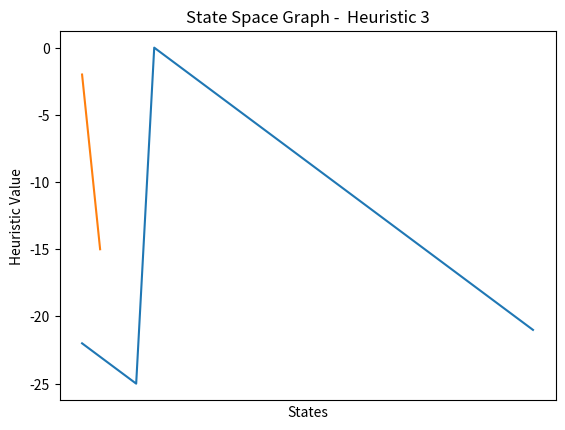

Write the Python code that produced this figure.
# LERRE = HANNA + 4
import matplotlib.pyplot as plt


# decrypts a ciphertext using a ceasar cipher with a given shift
def decryptCeasar(ciphertext, key):
    plaintext = ""
    for c in ciphertext:
        if c.isalpha():
            if c.islower():
                plaintext += chr((ord(c) - ord('a') - key) % 26 + ord('a'))
            else:
                plaintext += chr((ord(c) - ord('A') - key) % 26 + ord('A'))
        else:
            plaintext += c
    return plaintext


# heuristic 1 - Trying all 25 keys
def stateSpace1(ciphertext):
    states = []
    for i in range(26):
        states.append(decryptCeasar(ciphertext, i))
    return states


# calculates frequency of each letter in a given text
def calcFrequency(text):
    count = {}
    for c in text:
        if c.isalpha():
            if c in count:
                count[c] += 1
            else:
                count[c] = 1
    return count


# finds the most frequent letters from a given frequency dictionary
def maxFrequency(count):
    maxF = max(count.values())
    maxFchar = [i for i, v in count.items() if v == maxF]
    return maxFchar


# heuristic 2 - most frequent letter mapped to "E"
def stateSpace2(ciphertext):
    ciphertext = ciphertext.upper()

    shifts = [ord(i) - (ord('E')) %
              26 for i in maxFrequency(calcFrequency(ciphertext))]

    states = []
    for i in shifts:
        states.append(decryptCeasar(ciphertext, i))

    return states


# calculates frequency of each trigram in a given text
def calcTrigramFreq(text):
    count = {}
    text = text.split()
    for word in text:
        if len(word) == 3:
            if word in count:
                count[word] += 1
            else:
                count[word] = 1

    return count


# finds the most frequent trigrams from a given trigram frequency dictionary
def maxFreqTrigram(count):
    if not count:
        return []
    maxF = max(count.values())
    maxFtrigram = [w for w, v in count.items() if v == maxF]
    return maxFtrigram


# checks if a trigram is a possible mapping for "THE"
def isTrigramThe(trigram):
    if ((ord('T') - ord('H')) % 26) == ((ord(trigram[0]) - ord(trigram[1])) % 26):
        if ((ord('H') - ord('E')) % 26) == ((ord(trigram[1]) - ord(trigram[2])) % 26):
            return True
    return False


# heuristic 3 - most frequent trigram mapped to "THE"
def stateSpace3(ciphertext):
    ciphertext = ciphertext.upper()
    theTrigrams = [tri for tri in maxFreqTrigram(
        calcTrigramFreq(ciphertext)) if isTrigramThe(tri)]

    shifts = [(ord(tri[0]) - ord('T')) % 26 for tri in theTrigrams]

    states = []
    for i in shifts:
        states.append(decryptCeasar(ciphertext, i))

    return states


# calculates the distance between two states
def stateDistance(a, b):
    return (ord(b[0]) - ord(a[0])) % 26


# shows state space graph for a given heuristic
def stateSpaceGraph(stateSpace, goalState, heuristic):
    x = range(len(stateSpace))
    y = [-stateDistance(state, goalState) for state in stateSpace]
    plt.xticks(x, stateSpace)
    plt.title(f"State Space Graph -  Heuristic {heuristic}")
    plt.xlabel('States')
    plt.ylabel('Heuristic Value')
    plt.plot(x, y)
    plt.show()


# main function
stateSpaceGraph(stateSpace1("lerre"), "hanna", "1")
stateSpaceGraph(stateSpace2("lerre"), "hanna", "2")
stateSpaceGraph(stateSpace3("lerre"), "hanna", "3")
